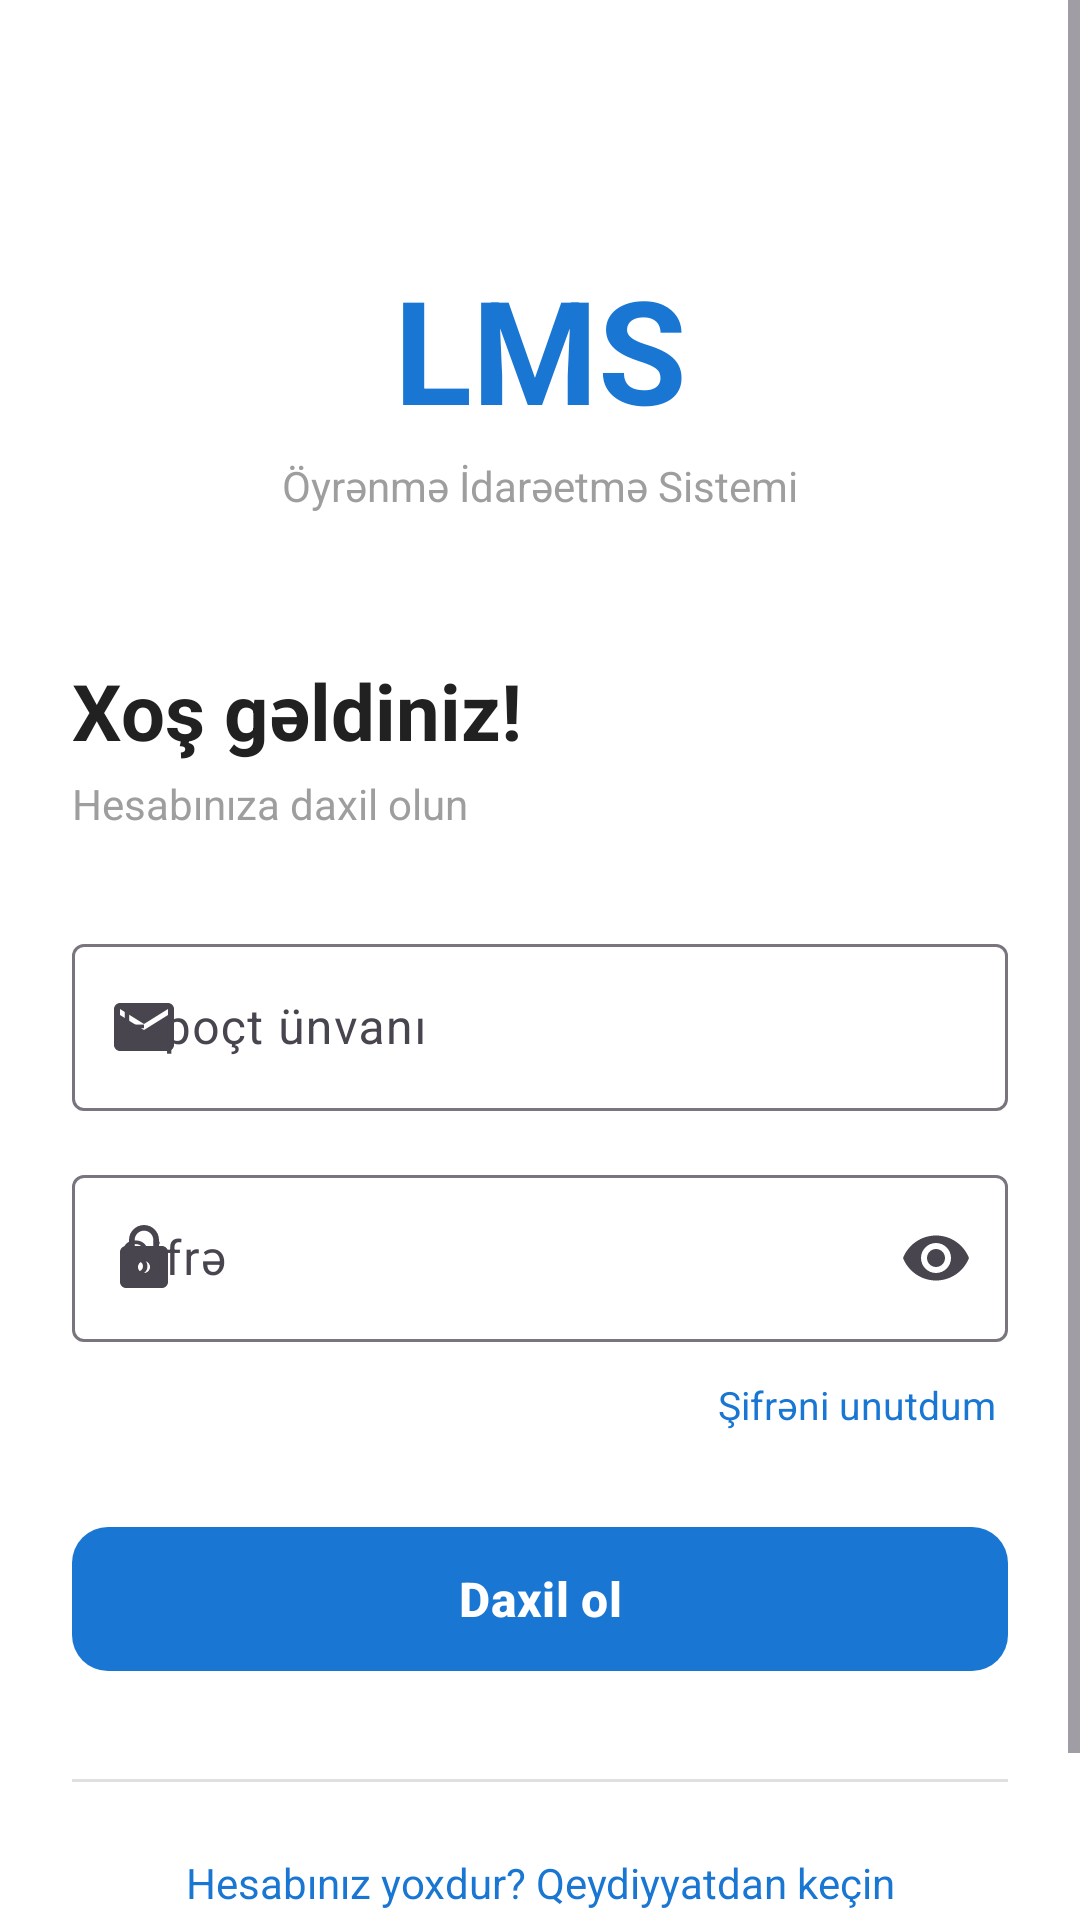

Layout XML and referenced resources for this Android screen:
<!-- AndroidManifest.xml: application theme Theme.LmsApp -->
<!-- res/layout/fragment_login.xml -->
<?xml version="1.0" encoding="utf-8"?>
<ScrollView xmlns:android="http://schemas.android.com/apk/res/android"
    xmlns:app="http://schemas.android.com/apk/res-auto"
    android:layout_width="match_parent"
    android:layout_height="match_parent"
    android:background="@color/white"
    android:fillViewport="true">

    <androidx.constraintlayout.widget.ConstraintLayout
        android:layout_width="match_parent"
        android:layout_height="wrap_content"
        android:padding="24dp">

        
        <TextView
            android:id="@+id/tv_app_name"
            android:layout_width="wrap_content"
            android:layout_height="wrap_content"
            android:text="LMS"
            android:textSize="48sp"
            android:textStyle="bold"
            android:textColor="@color/primary"
            app:layout_constraintTop_toTopOf="parent"
            app:layout_constraintStart_toStartOf="parent"
            app:layout_constraintEnd_toEndOf="parent"
            android:layout_marginTop="60dp" />

        <TextView
            android:id="@+id/tv_subtitle"
            android:layout_width="wrap_content"
            android:layout_height="wrap_content"
            android:text="Öyrənmə İdarəetmə Sistemi"
            android:textSize="14sp"
            android:textColor="@color/gray"
            app:layout_constraintTop_toBottomOf="@id/tv_app_name"
            app:layout_constraintStart_toStartOf="parent"
            app:layout_constraintEnd_toEndOf="parent"
            android:layout_marginTop="4dp" />

        
        <TextView
            android:id="@+id/tv_welcome"
            android:layout_width="wrap_content"
            android:layout_height="wrap_content"
            android:text="Xoş gəldiniz!"
            android:textSize="26sp"
            android:textStyle="bold"
            android:textColor="@color/on_surface"
            app:layout_constraintTop_toBottomOf="@id/tv_subtitle"
            app:layout_constraintStart_toStartOf="parent"
            android:layout_marginTop="48dp" />

        <TextView
            android:id="@+id/tv_welcome_sub"
            android:layout_width="wrap_content"
            android:layout_height="wrap_content"
            android:text="Hesabınıza daxil olun"
            android:textSize="14sp"
            android:textColor="@color/gray"
            app:layout_constraintTop_toBottomOf="@id/tv_welcome"
            app:layout_constraintStart_toStartOf="parent"
            android:layout_marginTop="4dp" />

        
        <com.google.android.material.textfield.TextInputLayout
            android:id="@+id/til_email"
            style="@style/Widget.Material3.TextInputLayout.OutlinedBox"
            android:layout_width="0dp"
            android:layout_height="wrap_content"
            android:hint="@string/email_hint"
            app:startIconDrawable="@drawable/ic_email"
            app:layout_constraintTop_toBottomOf="@id/tv_welcome_sub"
            app:layout_constraintStart_toStartOf="parent"
            app:layout_constraintEnd_toEndOf="parent"
            android:layout_marginTop="32dp">

            <com.google.android.material.textfield.TextInputEditText
                android:id="@+id/et_email"
                android:layout_width="match_parent"
                android:layout_height="wrap_content"
                android:inputType="textEmailAddress"
                android:imeOptions="actionNext" />

        </com.google.android.material.textfield.TextInputLayout>

        
        <com.google.android.material.textfield.TextInputLayout
            android:id="@+id/til_password"
            style="@style/Widget.Material3.TextInputLayout.OutlinedBox"
            android:layout_width="0dp"
            android:layout_height="wrap_content"
            android:hint="@string/password_hint"
            app:startIconDrawable="@drawable/ic_lock"
            app:endIconMode="password_toggle"
            app:layout_constraintTop_toBottomOf="@id/til_email"
            app:layout_constraintStart_toStartOf="parent"
            app:layout_constraintEnd_toEndOf="parent"
            android:layout_marginTop="16dp">

            <com.google.android.material.textfield.TextInputEditText
                android:id="@+id/et_password"
                android:layout_width="match_parent"
                android:layout_height="wrap_content"
                android:inputType="textPassword"
                android:imeOptions="actionDone" />

        </com.google.android.material.textfield.TextInputLayout>

        
        <TextView
            android:id="@+id/tv_forgot"
            android:layout_width="wrap_content"
            android:layout_height="wrap_content"
            android:text="@string/forgot_password"
            android:textColor="@color/primary"
            android:textSize="13sp"
            android:padding="4dp"
            app:layout_constraintTop_toBottomOf="@id/til_password"
            app:layout_constraintEnd_toEndOf="parent"
            android:layout_marginTop="8dp" />

        
        <TextView
            android:id="@+id/tv_error"
            android:layout_width="0dp"
            android:layout_height="wrap_content"
            android:textColor="#D32F2F"
            android:textSize="13sp"
            android:visibility="gone"
            android:background="#FFEBEE"
            android:padding="12dp"
            android:layout_marginTop="8dp"
            app:layout_constraintTop_toBottomOf="@id/tv_forgot"
            app:layout_constraintStart_toStartOf="parent"
            app:layout_constraintEnd_toEndOf="parent" />

        
        <com.google.android.material.button.MaterialButton
            android:id="@+id/btn_login"
            android:layout_width="0dp"
            android:layout_height="56dp"
            android:text="@string/login_button"
            android:textSize="16sp"
            android:textStyle="bold"
            app:cornerRadius="12dp"
            app:layout_constraintTop_toBottomOf="@id/tv_error"
            app:layout_constraintStart_toStartOf="parent"
            app:layout_constraintEnd_toEndOf="parent"
            android:layout_marginTop="24dp" />

        
        <ProgressBar
            android:id="@+id/progress_bar"
            android:layout_width="wrap_content"
            android:layout_height="wrap_content"
            android:visibility="gone"
            app:layout_constraintTop_toBottomOf="@id/btn_login"
            app:layout_constraintStart_toStartOf="parent"
            app:layout_constraintEnd_toEndOf="parent"
            android:layout_marginTop="16dp" />

        
        <View
            android:id="@+id/divider"
            android:layout_width="0dp"
            android:layout_height="1dp"
            android:background="@color/divider"
            app:layout_constraintTop_toBottomOf="@id/progress_bar"
            app:layout_constraintStart_toStartOf="parent"
            app:layout_constraintEnd_toEndOf="parent"
            android:layout_marginTop="32dp" />

        
        <TextView
            android:id="@+id/tv_register"
            android:layout_width="wrap_content"
            android:layout_height="wrap_content"
            android:text="Hesabınız yoxdur? Qeydiyyatdan keçin"
            android:textColor="@color/primary"
            android:textSize="14sp"
            android:padding="8dp"
            app:layout_constraintTop_toBottomOf="@id/divider"
            app:layout_constraintStart_toStartOf="parent"
            app:layout_constraintEnd_toEndOf="parent"
            android:layout_marginTop="16dp"
            android:layout_marginBottom="32dp"
            app:layout_constraintBottom_toBottomOf="parent" />

    </androidx.constraintlayout.widget.ConstraintLayout>
</ScrollView>
<!-- resources referenced by this layout -->
<resources>
  <color name="divider">#E0E0E0</color>
  <color name="gray">#9E9E9E</color>
  <color name="on_surface">#212121</color>
  <color name="primary">#1976D2</color>
  <color name="white">#FFFFFF</color>
  <!-- drawable ic_email (drawable) -->
  <?xml version="1.0" encoding="utf-8"?>
  <vector xmlns:android="http://schemas.android.com/apk/res/android"
      android:width="24dp" android:height="24dp"
      android:viewportWidth="24" android:viewportHeight="24">
      <path android:fillColor="?attr/colorOnSurface"
          android:pathData="M20,4H4C2.9,4 2,4.9 2,6v12c0,1.1 0.9,2 2,2h16c1.1,0 2,-0.9 2,-2V6C22,4.9 21.1,4 20,4zM20,8l-8,5 -8,-5V6l8,5 8,-5v2z"/>
  </vector>
  <!-- drawable ic_lock (drawable) -->
  <?xml version="1.0" encoding="utf-8"?>
  <vector xmlns:android="http://schemas.android.com/apk/res/android"
      android:width="24dp" android:height="24dp"
      android:viewportWidth="24" android:viewportHeight="24">
      <path android:fillColor="?attr/colorOnSurface"
          android:pathData="M18,8h-1V6c0,-2.76 -2.24,-5 -5,-5S7,3.24 7,6v2H6c-1.1,0 -2,0.9 -2,2v10c0,1.1 0.9,2 2,2h12c1.1,0 2,-0.9 2,-2V10C20,8.9 19.1,8 18,8zM12,17c-1.1,0 -2,-0.9 -2,-2s0.9,-2 2,-2 2,0.9 2,2 -0.9,2 -2,2zM15.1,8H8.9V6c0,-1.71 1.39,-3.1 3.1,-3.1 1.71,0 3.1,1.39 3.1,3.1v2z"/>
  </vector>
  <string name="email_hint">E-poçt ünvanı</string>
  <string name="forgot_password">Şifrəni unutdum</string>
  <string name="login_button">Daxil ol</string>
  <string name="password_hint">Şifrə</string>
  <style name="Theme.LmsApp" parent="Theme.Material3.DayNight.NoActionBar">
          <item name="colorPrimary">@color/primary</item>
          <item name="colorPrimaryVariant">@color/primary_dark</item>
          <item name="colorSecondary">@color/secondary</item>
          <item name="colorSurface">@color/surface</item>
          <item name="colorOnSurface">@color/on_surface</item>
          <item name="android:statusBarColor">@color/primary</item>
      </style>
  <color name="primary_dark">#0D47A1</color>
  <color name="secondary">#388E3C</color>
  <color name="surface">#FFFFFF</color>
</resources>
